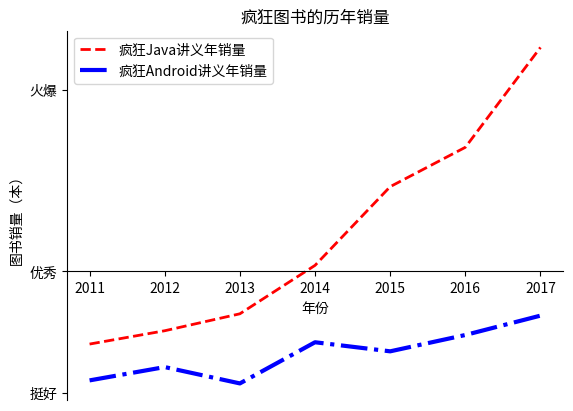

Python code for this plot:
# coding: utf-8

import matplotlib.pyplot as plt

x_data = ['2011', '2012', '2013', '2014', '2015', '2016', '2017']
# 定义2个列表分别作为两条折线的Y轴数据
y_data = [58000, 60200, 63000, 71000, 84000, 90500, 107000]
y_data2 = [52000, 54200, 51500,58300, 56800, 59500, 62700]
# 指定折线的颜色、线宽和样式
plt.plot(x_data, y_data, color = 'red', linewidth = 2.0,
    linestyle = '--', label='疯狂Java讲义年销量')
plt.plot(x_data, y_data2, color = 'blue', linewidth = 3.0,
    linestyle = '-.', label='疯狂Android讲义年销量')
import matplotlib.font_manager as fm
# 使用Matplotlib的字体管理器加载中文字体
my_font=fm.FontProperties(fname="C:\Windows\Fonts\msyh.ttf") 
# 调用legend函数设置图例
plt.legend(loc='best')
# 设置两条坐标轴的名字
plt.xlabel("年份")
plt.ylabel("图书销量（本）")
# 设置数据图的标题
plt.title('疯狂图书的历年销量')
# 设置Y轴上的刻度值
# 第一个参数是点的位置，第二个参数是点的文字提示
plt.yticks([50000, 70000, 100000],
    [r'挺好', r'优秀', r'火爆'])
ax = plt.gca()
# 设置将X轴的刻度值放在底部X轴上
ax.xaxis.set_ticks_position('bottom')
# 设置将Y轴的刻度值放在底部X轴上
ax.yaxis.set_ticks_position('left')
# 设置右边坐标轴线的颜色（设置为none表示不显示）
ax.spines['right'].set_color('none')
# 设置顶部坐标轴线的颜色（设置为none表示不显示）
ax.spines['top'].set_color('none')
# 定义底部坐标轴线的位置（放在70000数值处）
ax.spines['bottom'].set_position(('data', 70000))
# 调用show()函数显示图形
plt.show()
